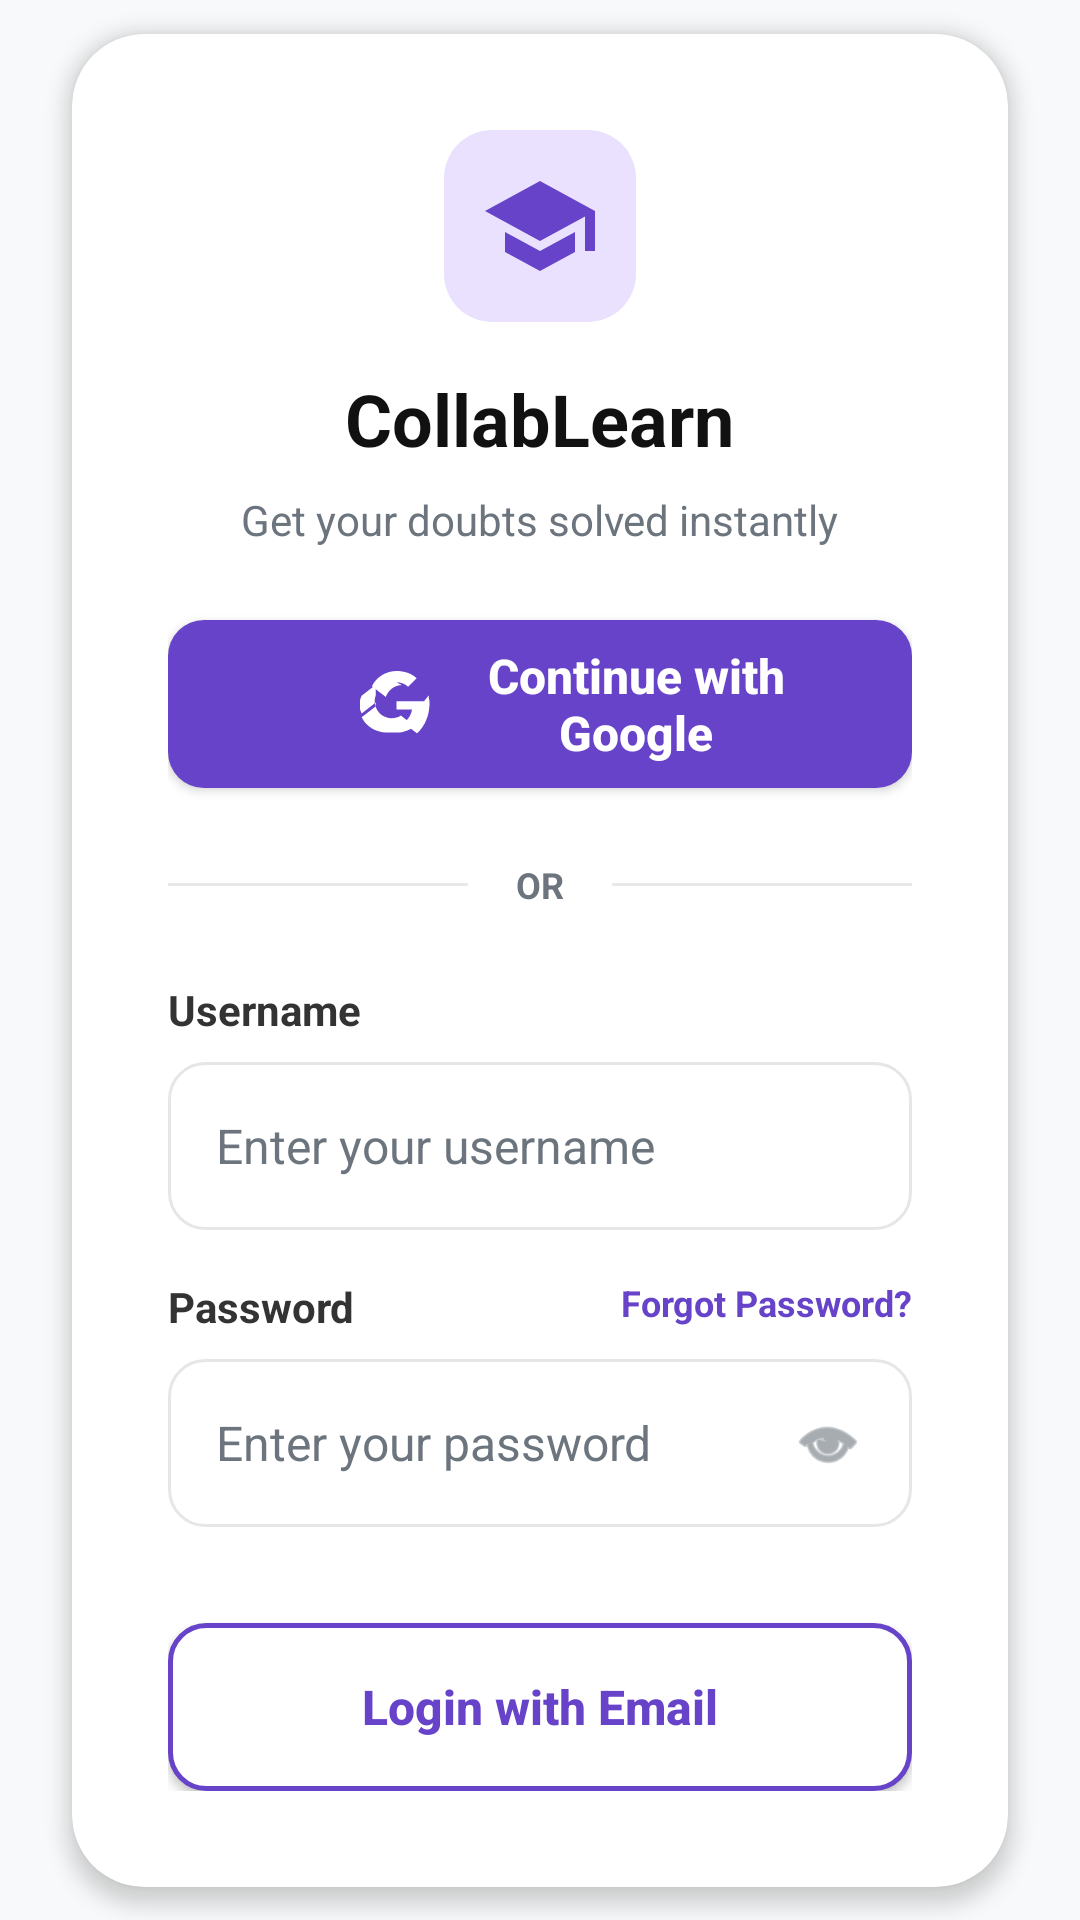

Reconstruct the res/layout file that produces this screen, plus the resources it refers to.
<!-- AndroidManifest.xml: application theme Theme.CollabLearn -->
<!-- res/layout/activity_login.xml -->
<?xml version="1.0" encoding="utf-8"?>
<androidx.constraintlayout.widget.ConstraintLayout xmlns:android="http://schemas.android.com/apk/res/android"
    xmlns:app="http://schemas.android.com/apk/res-auto"
    xmlns:tools="http://schemas.android.com/tools"
    android:id="@+id/main"
    android:layout_width="match_parent"
    android:layout_height="match_parent"
    android:background="@color/background_light"
    tools:context=".LoginActivity">

    <androidx.cardview.widget.CardView
        android:layout_width="0dp"
        android:layout_height="wrap_content"
        android:layout_margin="24dp"
        app:cardBackgroundColor="@color/card_background"
        app:cardCornerRadius="24dp"
        app:cardElevation="4dp"
        app:layout_constraintBottom_toBottomOf="parent"
        app:layout_constraintEnd_toEndOf="parent"
        app:layout_constraintStart_toStartOf="parent"
        app:layout_constraintTop_toTopOf="parent">

        <LinearLayout
            android:layout_width="match_parent"
            android:layout_height="wrap_content"
            android:orientation="vertical"
            android:padding="32dp">

            
            <ImageView
                android:layout_width="64dp"
                android:layout_height="64dp"
                android:layout_gravity="center_horizontal"
                android:background="@drawable/bg_logo_cap"
                android:padding="12dp"
                android:src="@drawable/ic_graduation_cap"
                app:tint="@color/primary_purple" />

            
            <TextView
                android:layout_width="wrap_content"
                android:layout_height="wrap_content"
                android:layout_gravity="center_horizontal"
                android:layout_marginTop="16dp"
                android:text="CollabLearn"
                android:textColor="@color/text_black"
                android:textSize="24sp"
                android:textStyle="bold" />

            <TextView
                android:layout_width="wrap_content"
                android:layout_height="wrap_content"
                android:layout_gravity="center_horizontal"
                android:layout_marginTop="8dp"
                android:text="Get your doubts solved instantly"
                android:textColor="@color/text_light_gray"
                android:textSize="14sp" />

            
            <Button
                android:id="@+id/btnGoogleLogin"
                android:layout_width="match_parent"
                android:layout_height="56dp"
                android:layout_marginTop="24dp"
                android:background="@drawable/bg_btn_filled"
                android:drawableStart="@drawable/ic_google_white"
                android:paddingStart="64dp"
                android:paddingEnd="24dp"
                android:text="Continue with Google"
                android:textAllCaps="false"
                android:textColor="@color/white"
                android:textSize="16sp"
                android:textStyle="bold"
                app:backgroundTint="@null" />

            
            <LinearLayout
                android:layout_width="match_parent"
                android:layout_height="wrap_content"
                android:layout_marginTop="24dp"
                android:gravity="center_vertical"
                android:orientation="horizontal">

                <View
                    android:layout_width="0dp"
                    android:layout_height="1dp"
                    android:layout_weight="1"
                    android:background="@color/divider_line" />

                <TextView
                    android:layout_width="wrap_content"
                    android:layout_height="wrap_content"
                    android:layout_marginHorizontal="16dp"
                    android:text="OR"
                    android:textColor="@color/text_light_gray"
                    android:textSize="12sp"
                    android:textStyle="bold" />

                <View
                    android:layout_width="0dp"
                    android:layout_height="1dp"
                    android:layout_weight="1"
                    android:background="@color/divider_line" />
            </LinearLayout>

            
            <TextView
                android:layout_width="wrap_content"
                android:layout_height="wrap_content"
                android:layout_marginTop="24dp"
                android:text="Username"
                android:textColor="@color/text_dark_gray"
                android:textSize="14sp"
                android:textStyle="bold" />

            <EditText
                android:id="@+id/etUsername"
                android:layout_width="match_parent"
                android:layout_height="56dp"
                android:layout_marginTop="8dp"
                android:background="@drawable/bg_input_field"
                android:hint="Enter your username"
                android:inputType="textPersonName"
                android:paddingHorizontal="16dp"
                android:textColor="@color/text_black"
                android:textColorHint="@color/text_light_gray"
                android:textSize="16sp" />

            
            <RelativeLayout
                android:layout_width="match_parent"
                android:layout_height="wrap_content"
                android:layout_marginTop="16dp">

                <TextView
                    android:layout_width="wrap_content"
                    android:layout_height="wrap_content"
                    android:layout_alignParentStart="true"
                    android:text="Password"
                    android:textColor="@color/text_dark_gray"
                    android:textSize="14sp"
                    android:textStyle="bold" />

                <TextView
                    android:id="@+id/tvForgotPassword"
                    android:layout_width="wrap_content"
                    android:layout_height="wrap_content"
                    android:layout_alignParentEnd="true"
                    android:text="Forgot Password?"
                    android:textColor="@color/primary_purple"
                    android:textSize="12sp"
                    android:textStyle="bold" />
            </RelativeLayout>

            <FrameLayout
                android:layout_width="match_parent"
                android:layout_height="wrap_content"
                android:layout_marginTop="8dp">

                <EditText
                    android:id="@+id/etPassword"
                    android:layout_width="match_parent"
                    android:layout_height="56dp"
                    android:background="@drawable/bg_input_field"
                    android:hint="Enter your password"
                    android:inputType="textPassword"
                    android:paddingHorizontal="16dp"
                    android:paddingEnd="48dp"
                    android:textColor="@color/text_black"
                    android:textColorHint="@color/text_light_gray"
                    android:textSize="16sp" />
                    
                <ImageView
                    android:layout_width="24dp"
                    android:layout_height="24dp"
                    android:layout_gravity="end|center_vertical"
                    android:layout_marginEnd="16dp"
                    android:src="@android:drawable/ic_menu_view"
                    app:tint="@color/text_light_gray" />
            </FrameLayout>

            
            <Button
                android:id="@+id/btnLogin"
                android:layout_width="match_parent"
                android:layout_height="56dp"
                android:layout_marginTop="32dp"
                android:background="@drawable/bg_btn_outlined"
                android:text="Login with Email"
                android:textAllCaps="false"
                android:textColor="@color/primary_purple"
                android:textSize="16sp"
                android:textStyle="bold"
                app:backgroundTint="@null" />

        </LinearLayout>
    </androidx.cardview.widget.CardView>

    
    <LinearLayout
        android:layout_width="wrap_content"
        android:layout_height="wrap_content"
        android:layout_marginBottom="32dp"
        android:orientation="horizontal"
        app:layout_constraintBottom_toBottomOf="parent"
        app:layout_constraintEnd_toEndOf="parent"
        app:layout_constraintStart_toStartOf="parent">

        <TextView
            android:layout_width="wrap_content"
            android:layout_height="wrap_content"
            android:text="Don't have an account? "
            android:textColor="@color/text_light_gray"
            android:textSize="14sp" />

        <TextView
            android:id="@+id/tvSignupLink"
            android:layout_width="wrap_content"
            android:layout_height="wrap_content"
            android:text="Sign up"
            android:textColor="@color/primary_purple"
            android:textSize="14sp"
            android:textStyle="bold" />
    </LinearLayout>

</androidx.constraintlayout.widget.ConstraintLayout>
<!-- resources referenced by this layout -->
<resources>
  <color name="background_light">#F8F9FA</color>
  <color name="card_background">#FFFFFF</color>
  <color name="divider_line">#E8E8E8</color>
  <color name="primary_purple">#6643C8</color>
  <color name="text_black">#111111</color>
  <color name="text_dark_gray">#333333</color>
  <color name="text_light_gray">#6C757D</color>
  <color name="white">#FFFFFFFF</color>
  <!-- drawable bg_btn_filled (drawable) -->
  <?xml version="1.0" encoding="utf-8"?>
  <shape xmlns:android="http://schemas.android.com/apk/res/android">
      <solid android:color="@color/primary_purple" />
      <corners android:radius="12dp" />
  </shape>
  <!-- drawable bg_btn_outlined (drawable) -->
  <?xml version="1.0" encoding="utf-8"?>
  <shape xmlns:android="http://schemas.android.com/apk/res/android">
      <solid android:color="@color/white" />
      <corners android:radius="12dp" />
      <stroke
          android:width="1.5dp"
          android:color="@color/primary_purple" />
  </shape>
  <!-- drawable bg_input_field (drawable) -->
  <?xml version="1.0" encoding="utf-8"?>
  <shape xmlns:android="http://schemas.android.com/apk/res/android">
      <solid android:color="@color/input_background" />
      <corners android:radius="12dp" />
      <stroke
          android:width="1dp"
          android:color="@color/input_border_color" />
  </shape>
  <!-- drawable bg_logo_cap (drawable) -->
  <?xml version="1.0" encoding="utf-8"?>
  <shape xmlns:android="http://schemas.android.com/apk/res/android">
      <solid android:color="@color/primary_purple_light" />
      <corners android:radius="16dp" />
  </shape>
  <!-- drawable ic_google_white (drawable) -->
  <vector xmlns:android="http://schemas.android.com/apk/res/android"
      android:width="24dp"
      android:height="24dp"
      android:viewportWidth="24"
      android:viewportHeight="24">
      <path
          android:fillColor="#FFFFFFFF"
          android:pathData="M21.35,11.1H12.18v2.73h5.15c-0.15,1.18 -0.87,3.14 -2.85,4.46l4.52,3.5c2.65,-2.43 4.18,-6.02 4.18,-10.15c0,-0.69 -0.1,-1.3 -0.28,-1.88l0,-0.66z" />
      <path
          android:fillColor="#FFFFFFFF"
          android:pathData="M12.18,21.51c2.46,0 4.5,-0.81 5.96,-2.19l-4.52,-3.5c-0.81,0.56 -1.86,0.92 -3.11,0.92c-2.47,0 -4.56,-1.67 -5.31,-3.91l-4.66,3.61c1.51,3.01 4.63,5.07 8.23,5.07z" />
      <path
          android:fillColor="#FFFFFFFF"
          android:pathData="M5.21,12.83c-0.2,-0.57 -0.32,-1.18 -0.32,-1.8s0.12,-1.23 0.32,-1.8L5.21,5.63l-4.66,3.6c-0.45,0.9 -0.72,1.91 -0.72,2.97s0.27,2.06 0.72,2.96l4.66,-3.63z" />
      <path
          android:fillColor="#FFFFFFFF"
          android:pathData="M12.18,4.78c1.6,0 2.87,0.55 3.86,1.48l2.84,-2.84C17.39,1.97 15.02,1 12.18,1C8.58,1 5.46,3.06 3.95,6.07l4.66,3.6c0.75,-2.24 2.84,-3.9 5.31,-3.98z" />
  </vector>
  <!-- drawable ic_graduation_cap (drawable) -->
  <vector xmlns:android="http://schemas.android.com/apk/res/android"
      android:width="48dp"
      android:height="48dp"
      android:viewportWidth="24"
      android:viewportHeight="24">
      <path
          android:fillColor="#6643C8"
          android:pathData="M12,3 1,9 12,15 21,10.09V17h2V9M5,13.18v4L12,21l7,-3.82v-4L12,17l-7,-3.82z" />
  </vector>
  <style name="Theme.CollabLearn" parent="Base.Theme.CollabLearn" />
  <color name="input_background">#FFFFFF</color>
  <color name="input_border_color">#E6E6E6</color>
  <color name="primary_purple_light">#EAE1FF</color>
  <style name="Base.Theme.CollabLearn" parent="Theme.Material3.DayNight.NoActionBar">
          
          
      </style>
</resources>
